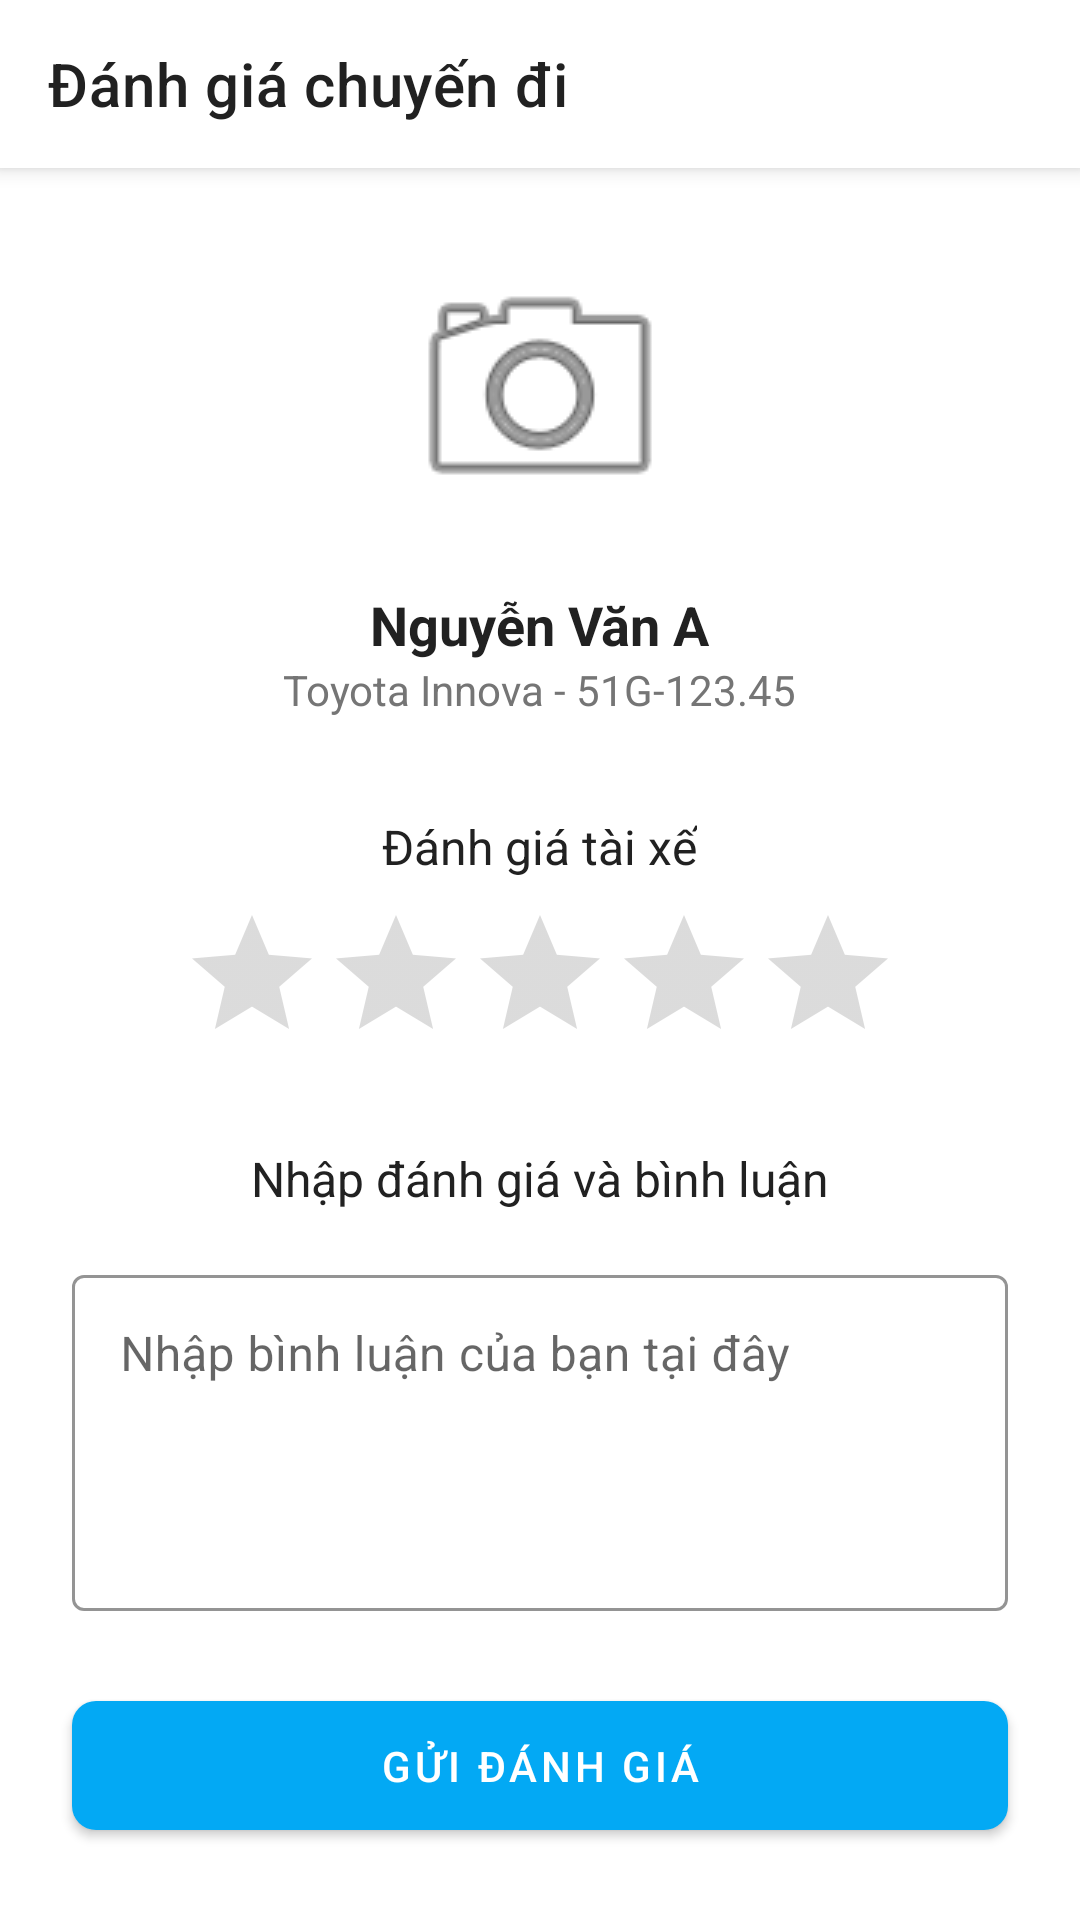

Android layout source for this screen:
<!-- AndroidManifest.xml: application theme Theme.QuangMetRoi -->
<!-- res/layout/activity_rating.xml -->
<?xml version="1.0" encoding="utf-8"?>
<androidx.constraintlayout.widget.ConstraintLayout xmlns:android="http://schemas.android.com/apk/res/android"
    xmlns:app="http://schemas.android.com/apk/res-auto"
    android:layout_width="match_parent"
    android:layout_height="match_parent"
    android:background="@color/white">

    <androidx.appcompat.widget.Toolbar
        android:id="@+id/toolbar"
        android:layout_width="match_parent"
        android:layout_height="?attr/actionBarSize"
        android:background="@color/white"
        android:elevation="4dp"
        app:layout_constraintEnd_toEndOf="parent"
        app:layout_constraintStart_toStartOf="parent"
        app:layout_constraintTop_toTopOf="parent"
        app:title="@string/rate_trip" />

    <LinearLayout
        android:layout_width="match_parent"
        android:layout_height="0dp"
        android:gravity="center_horizontal"
        android:orientation="vertical"
        android:padding="24dp"
        app:layout_constraintBottom_toTopOf="@+id/btn_submit"
        app:layout_constraintEnd_toEndOf="parent"
        app:layout_constraintStart_toStartOf="parent"
        app:layout_constraintTop_toBottomOf="@+id/toolbar">

        <ImageView
            android:id="@+id/iv_driver"
            android:layout_width="100dp"
            android:layout_height="100dp"
            android:layout_marginBottom="16dp"
            android:background="@drawable/circle_shape"
            android:contentDescription="@string/driver_info"
            android:padding="2dp"
            android:scaleType="centerCrop"
            android:src="@android:drawable/ic_menu_camera" />

        <TextView
            android:id="@+id/tv_driver_name"
            android:layout_width="wrap_content"
            android:layout_height="wrap_content"
            android:text="Nguyễn Văn A"
            android:textColor="@color/primary_text"
            android:textSize="18sp"
            android:textStyle="bold" />

        <TextView
            android:id="@+id/tv_trip_info"
            android:layout_width="wrap_content"
            android:layout_height="wrap_content"
            android:layout_marginBottom="32dp"
            android:text="Toyota Innova - 51G-123.45"
            android:textColor="@color/secondary_text"
            android:textSize="14sp" />

        <TextView
            android:layout_width="wrap_content"
            android:layout_height="wrap_content"
            android:layout_marginBottom="8dp"
            android:text="@string/rate_driver"
            android:textColor="@color/primary_text"
            android:textSize="16sp" />

        <RatingBar
            android:id="@+id/rating_bar"
            android:layout_width="wrap_content"
            android:layout_height="wrap_content"
            android:layout_marginBottom="24dp"
            android:numStars="5"
            android:progressTint="@color/accent"
            android:stepSize="1" />

        <TextView
            android:layout_width="wrap_content"
            android:layout_height="wrap_content"
            android:layout_marginBottom="8dp"
            android:text="@string/leave_comment"
            android:textColor="@color/primary_text"
            android:textSize="16sp" />

        <com.google.android.material.textfield.TextInputLayout
            android:id="@+id/til_comment"
            style="@style/AppTextInputLayout"
            android:layout_width="match_parent"
            android:layout_height="wrap_content"
            android:layout_marginTop="8dp">

            <com.google.android.material.textfield.TextInputEditText
                android:id="@+id/et_comment"
                android:layout_width="match_parent"
                android:layout_height="wrap_content"
                android:gravity="top"
                android:hint="@string/rating_hint"
                android:inputType="textMultiLine"
                android:minLines="4" />
        </com.google.android.material.textfield.TextInputLayout>

    </LinearLayout>

    <com.google.android.material.button.MaterialButton
        android:id="@+id/btn_submit"
        style="@style/AppButton.Primary"
        android:layout_width="match_parent"
        android:layout_height="wrap_content"
        android:layout_margin="24dp"
        android:paddingVertical="12dp"
        android:text="@string/submit_rating"
        app:layout_constraintBottom_toBottomOf="parent"
        app:layout_constraintEnd_toEndOf="parent"
        app:layout_constraintStart_toStartOf="parent" />

</androidx.constraintlayout.widget.ConstraintLayout>
<!-- resources referenced by this layout -->
<resources>
  <color name="accent">#FF5722</color>
  <color name="primary_text">#212121</color>
  <color name="secondary_text">#757575</color>
  <color name="white">#FFFFFF</color>
  <string name="driver_info">Thông tin tài xế</string>
  <string name="leave_comment">Nhập đánh giá và bình luận</string>
  <string name="rate_driver">Đánh giá tài xế</string>
  <string name="rate_trip">Đánh giá chuyến đi</string>
  <string name="rating_hint">Nhập bình luận của bạn tại đây</string>
  <string name="submit_rating">Gửi đánh giá</string>
  <style name="AppButton.Primary">
          <item name="backgroundTint">@color/primary</item>
      </style>
  <style name="AppTextInputLayout" parent="Widget.MaterialComponents.TextInputLayout.OutlinedBox">
          <item name="boxStrokeColor">@color/primary</item>
          <item name="hintTextColor">@color/primary</item>
      </style>
  <style name="Theme.QuangMetRoi" parent="Theme.MaterialComponents.Light.NoActionBar">
          
          <item name="colorPrimary">@color/primary</item>
          <item name="colorPrimaryVariant">@color/primary_dark</item>
          <item name="colorOnPrimary">@color/white</item>
          
          <item name="colorSecondary">@color/accent</item>
          <item name="colorSecondaryVariant">@color/accent</item>
          <item name="colorOnSecondary">@color/white</item>
          
          <item name="android:statusBarColor">@color/primary_dark</item>
          
          <item name="android:windowBackground">@color/white</item>
          <item name="android:textColorPrimary">@color/primary_text</item>
          <item name="android:textColorSecondary">@color/secondary_text</item>
      </style>
  <color name="primary">#03A9F4</color>
  <color name="primary_dark">#0288D1</color>
</resources>
